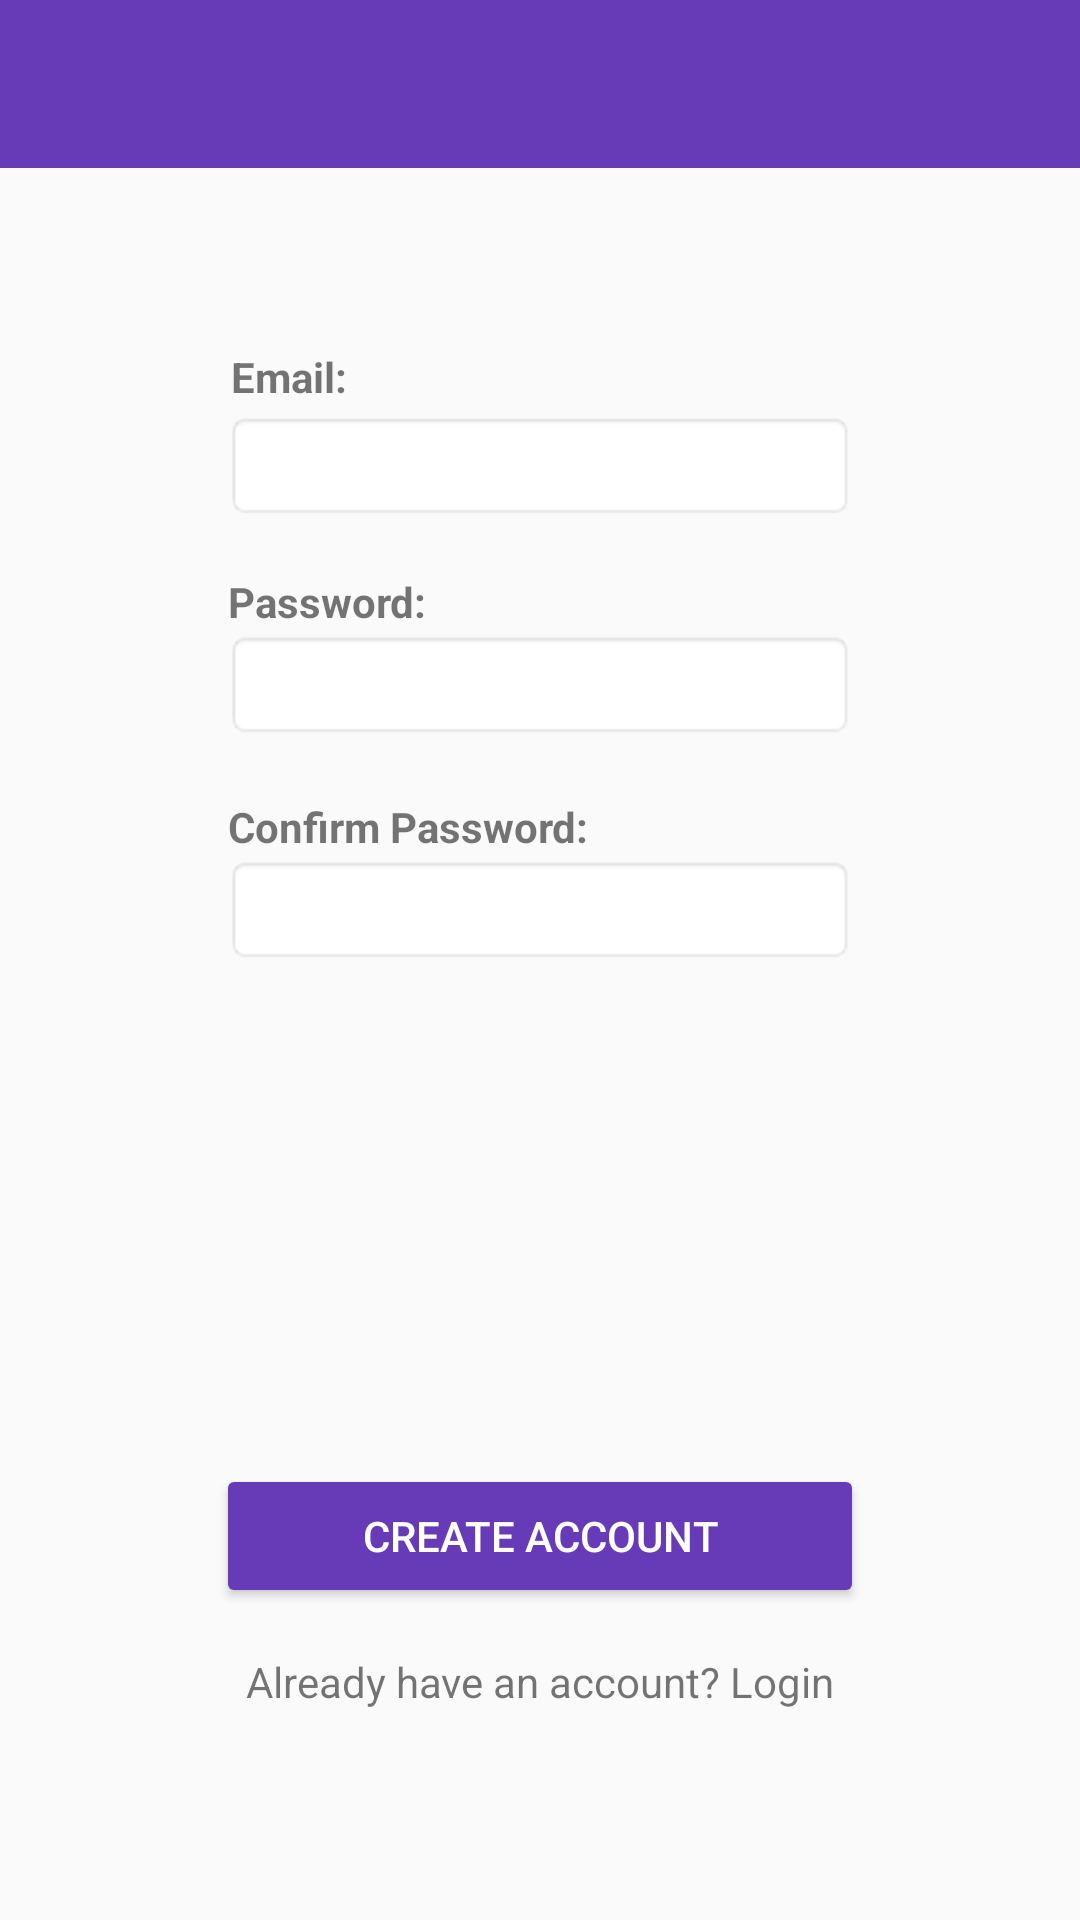

Write the Android layout XML for this screen, with the resource values it uses.
<!-- AndroidManifest.xml: application theme AppTheme -->
<!-- res/layout/activity_register.xml -->
<?xml version="1.0" encoding="utf-8"?>
<RelativeLayout xmlns:android="http://schemas.android.com/apk/res/android"
    xmlns:app="http://schemas.android.com/apk/res-auto"
    xmlns:tools="http://schemas.android.com/tools"
    android:layout_width="match_parent"
    android:layout_height="match_parent"
    tools:context=".RegisterActivity">

    <android.support.v7.widget.Toolbar
        android:id="@+id/toolbar"
        android:layout_width="match_parent"
        android:layout_height="wrap_content"
        app:theme="@style/ThemeOverlay.AppCompat.Dark.ActionBar"
        app:popupTheme="@style/ThemeOverlay.AppCompat.Light"
        android:background="?attr/colorPrimary"/>

    <TextView
        android:id="@+id/textView4"
        android:layout_width="wrap_content"
        android:layout_height="wrap_content"
        android:layout_alignStart="@+id/textViewLogin"
        android:layout_alignParentTop="true"
        android:layout_centerInParent="true"
        android:layout_marginStart="4dp"
        android:layout_marginTop="116dp"
        android:text="Email:"
        android:textColor="@color/common_google_signin_btn_text_dark_focused"
        android:textStyle="bold" />

    <EditText
        android:id="@+id/editTextEmail"
        android:layout_width="wrap_content"
        android:layout_height="wrap_content"
        android:layout_alignParentTop="true"
        android:layout_marginTop="137dp"
        android:background="@android:drawable/editbox_background"
        android:ems="10"
        android:inputType="textEmailAddress"
        android:layout_centerInParent="true"/>

    <TextView
        android:id="@+id/textView3"
        android:layout_width="wrap_content"
        android:layout_height="wrap_content"
        android:layout_alignStart="@+id/textViewLogin"
        android:layout_alignParentTop="true"
        android:layout_centerInParent="true"
        android:layout_marginStart="3dp"
        android:layout_marginTop="191dp"
        android:text="Password:"
        android:textColor="@color/common_google_signin_btn_text_dark_focused"
        android:textStyle="bold" />

    <EditText
        android:id="@+id/editTextPassword"
        android:layout_width="wrap_content"
        android:layout_height="wrap_content"
        android:layout_below="@+id/textView3"
        android:layout_marginTop="0dp"
        android:background="@android:drawable/editbox_background"
        android:ems="10"
        android:inputType="textPassword"
        android:layout_centerInParent="true"/>

    <EditText
        android:id="@+id/editTextConfirmPassword"
        android:layout_width="wrap_content"
        android:layout_height="wrap_content"
        android:layout_below="@+id/textView2"
        android:layout_marginTop="0dp"
        android:background="@android:drawable/editbox_background"
        android:ems="10"
        android:inputType="textPassword"
        android:layout_centerInParent="true"/>

    <TextView
        android:id="@+id/textView2"
        android:layout_width="wrap_content"
        android:layout_height="wrap_content"
        android:layout_alignStart="@+id/textViewLogin"
        android:layout_alignParentTop="true"
        android:layout_centerInParent="true"
        android:layout_marginStart="3dp"
        android:layout_marginTop="266dp"
        android:text="Confirm Password:"
        android:textColor="@color/common_google_signin_btn_text_dark_focused"
        android:textStyle="bold" />

    <Button
        android:id="@+id/buttonViewCreateAccount"
        android:layout_width="216dp"
        android:layout_height="wrap_content"
        android:layout_alignParentBottom="true"
        android:layout_centerInParent="true"
        android:layout_centerVertical="true"
        android:layout_marginBottom="104dp"
        android:text="Create Account"
        android:theme="@style/Button"/>

    <TextView
        android:id="@+id/textViewLogin"
        android:layout_width="214dp"
        android:layout_height="wrap_content"
        android:layout_alignParentBottom="true"
        android:layout_centerInParent="true"
        android:layout_centerVertical="true"
        android:layout_marginBottom="70dp"
        android:text="Already have an account? Login"
        android:textAlignment="center" />

    <ProgressBar
        android:id="@+id/progressBar"
        android:visibility="gone"
        android:layout_centerHorizontal="true"
        android:layout_centerVertical="true"
        android:layout_width="wrap_content"
        android:layout_height="wrap_content"
        android:layout_centerInParent="true"/>
</RelativeLayout>
<!-- resources referenced by this layout -->
<resources>
  <style name="Button" parent="Theme.AppCompat.Light">
          <item name="colorControlHighlight">@color/colorHighlight</item>
          <item name="colorButtonNormal">@color/colorPrimary</item>
          <item name="android:textColor">@color/colorWhite</item>
      </style>
  <style name="AppTheme" parent="Theme.AppCompat.Light.NoActionBar">
          
          <item name="colorPrimary">@color/colorPrimary</item>
          <item name="colorPrimaryDark">@color/colorPrimaryDark</item>
          <item name="colorAccent">@color/colorAccent</item>
          <item name="windowActionBar">false</item>
          <item name="windowNoTitle">true</item>
      </style>
  <color name="colorHighlight">#000063</color>"
  <color name="colorPrimary">#673AB7</color>
  <color name="colorWhite">#ffffff</color>"
  <color name="colorPrimaryDark">#4CAF50</color>
  <color name="colorAccent">#8BC34A</color>
</resources>
